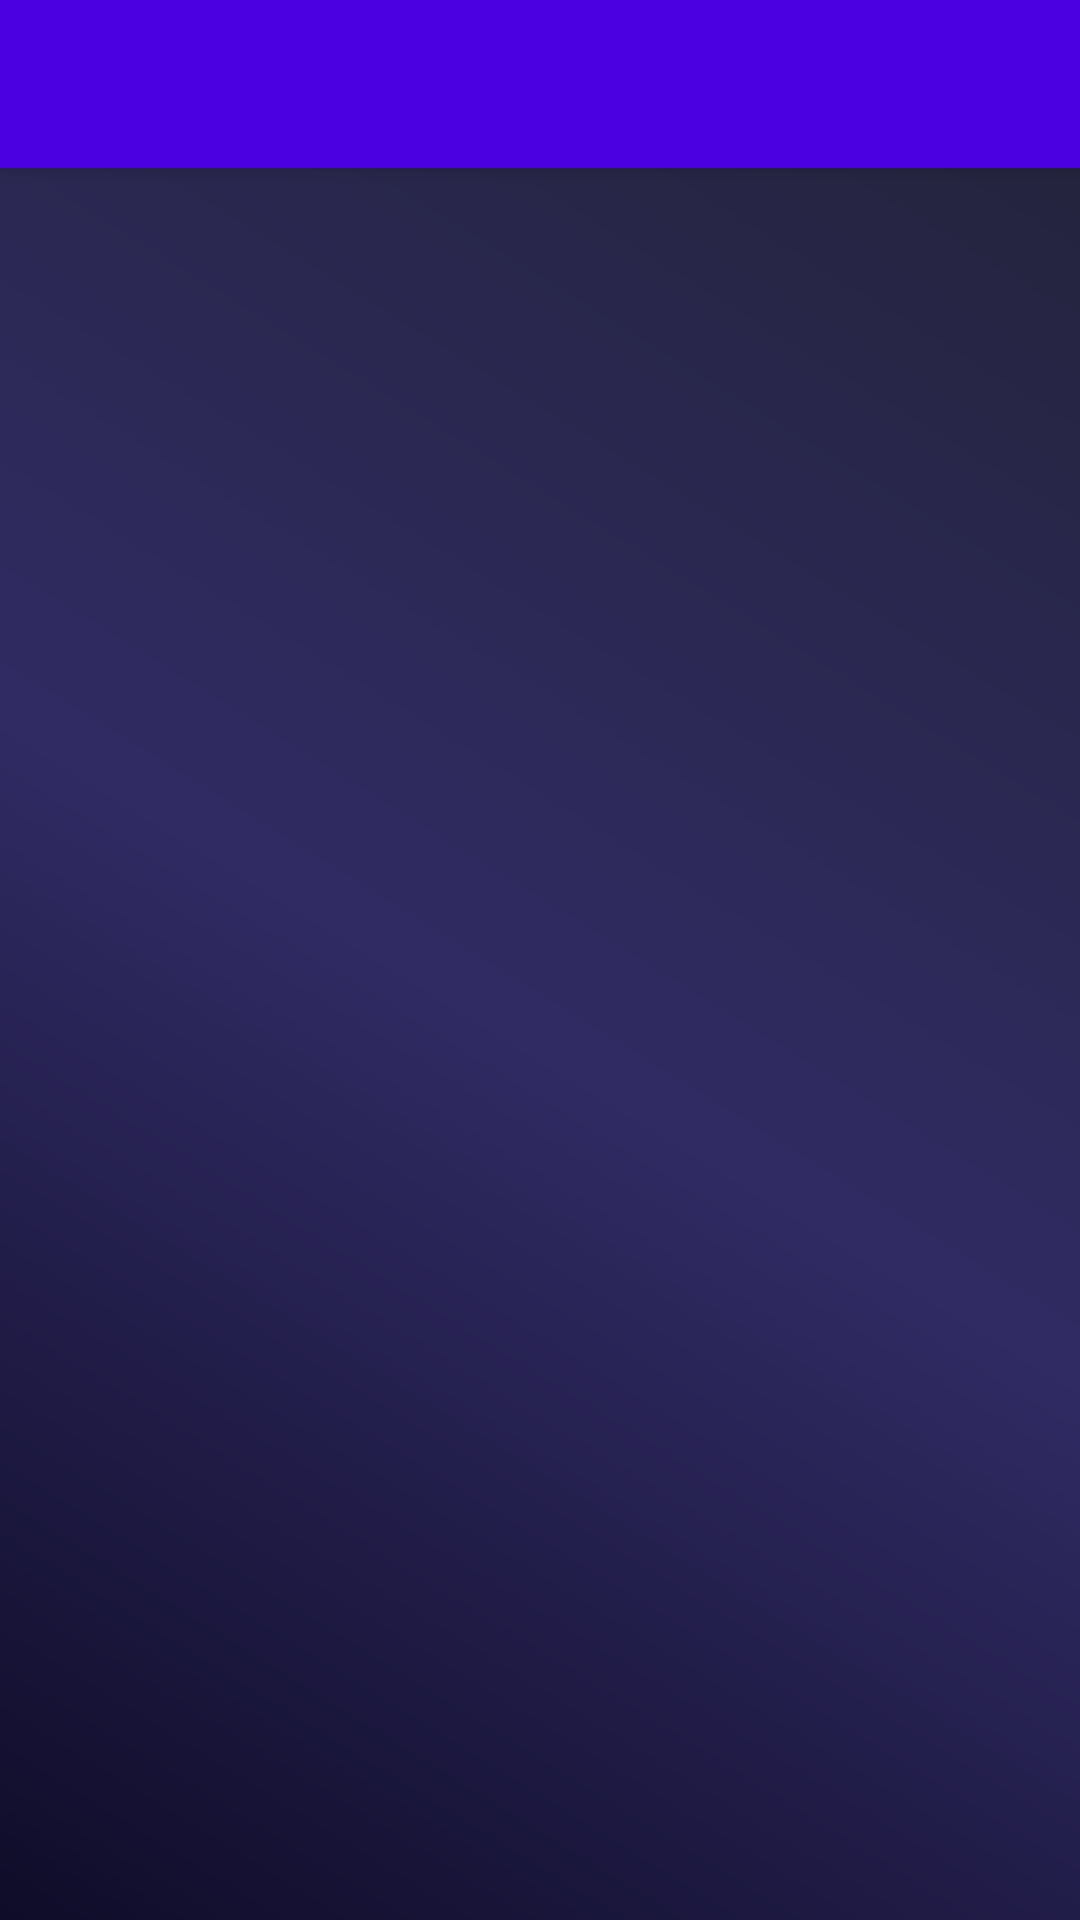

Here is an Android app screen rendered from its layout file. Give the layout XML and the strings, colors and styles it references.
<!-- AndroidManifest.xml: application theme Theme.EventoGo -->
<!-- res/layout/app_bar_main.xml -->
<?xml version="1.0" encoding="utf-8"?>
<androidx.coordinatorlayout.widget.CoordinatorLayout xmlns:android="http://schemas.android.com/apk/res/android"
    xmlns:app="http://schemas.android.com/apk/res-auto"
    android:layout_width="match_parent"
    android:layout_height="match_parent">

    <com.google.android.material.appbar.AppBarLayout
        android:layout_width="match_parent"
        android:layout_height="wrap_content"
        android:background="@color/status_bar_purple"
        android:theme="@style/Theme.EventoGo.AppBarOverlay">

        <androidx.appcompat.widget.Toolbar
            android:id="@+id/toolbar"
            android:layout_width="match_parent"
            android:layout_height="?attr/actionBarSize"
            android:background="@color/status_bar_purple"
            app:popupTheme="@style/Theme.EventoGo.PopupOverlay"
            app:titleTextColor="@color/white" />

    </com.google.android.material.appbar.AppBarLayout>

    <FrameLayout
        android:id="@+id/nav_host_fragment_container"
        android:layout_width="match_parent"
        android:layout_height="match_parent"
        android:background="@drawable/bg_main_gradient"
        app:layout_behavior="@string/appbar_scrolling_view_behavior" />

</androidx.coordinatorlayout.widget.CoordinatorLayout>
<!-- resources referenced by this layout -->
<resources>
  <color name="status_bar_purple">#4A00E0</color>
  <color name="white">#FFFFFF</color>
  <!-- drawable bg_main_gradient (drawable) -->
  <?xml version="1.0" encoding="utf-8"?>
  <shape xmlns:android="http://schemas.android.com/apk/res/android"
      android:shape="rectangle">
      <gradient
          android:startColor="#0F0C29"
          android:centerColor="#302B63"
          android:endColor="#24243E"
          android:angle="45"/>
  </shape>
  <style name="Theme.EventoGo.AppBarOverlay" parent="ThemeOverlay.AppCompat.Dark.ActionBar" />
  <style name="Theme.EventoGo.PopupOverlay" parent="ThemeOverlay.AppCompat.Light" />
  <style name="Theme.EventoGo" parent="Theme.MaterialComponents.DayNight.NoActionBar">
          
          <item name="colorPrimary">@color/status_bar_purple</item>
          <item name="colorPrimaryVariant">@color/black</item>
          <item name="colorOnPrimary">@color/white</item>
  
          
          <item name="colorSecondary">@color/primary_magenta</item>
          <item name="colorOnSecondary">@color/white</item>
  
          
          <item name="android:windowBackground">@color/dark_deep</item>
          <item name="statusBarBackground">@color/status_bar_purple</item>
          <item name="android:windowLightStatusBar" tools:targetApi="m">false</item>
      </style>
  <color name="black">#000000</color>
  <color name="primary_magenta">#FF007F</color>
  <color name="dark_deep">#0F0C29</color>
</resources>
